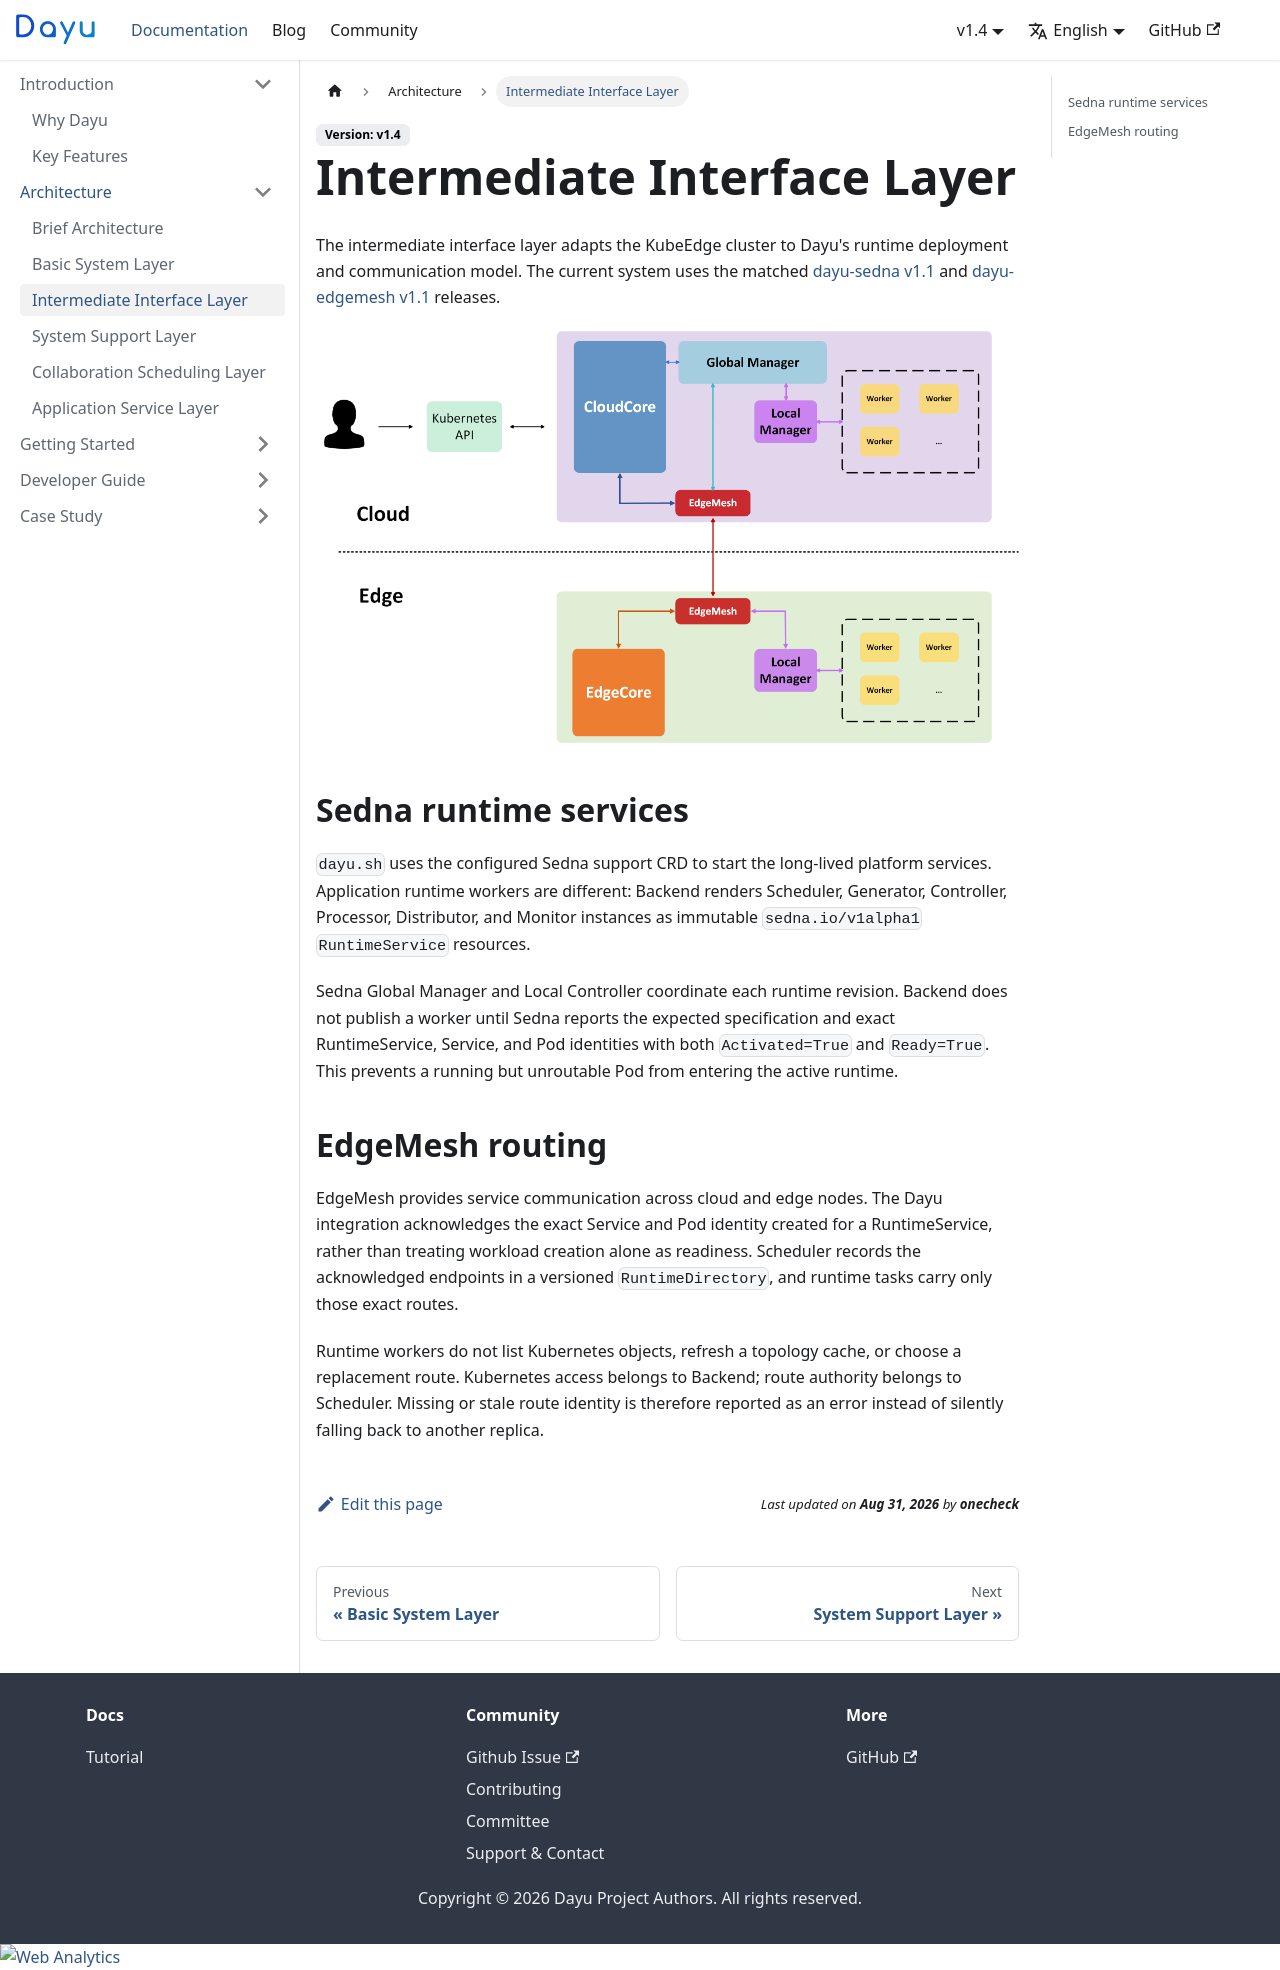

repository: dayu-autostreamer/dayu-autostreamer.github.io · page: docs/v1.4/architecture/intermediate-interface-layer/index.html · generator: docusaurus

---
sidebar_label: Intermediate Interface Layer
sidebar_position: 3
slug: /architecture/intermediate-interface-layer
---

# Intermediate Interface Layer


The intermediate interface layer is based on the **KubeEdge** deployment and is responsible for meeting the customized requirements of our dayu system, adapting to the service deployment and node communication required by the dayu system in the form of custom components.

We construct the intermediate interface layer by modifying and extending the official **[service deployment component (Sedna)](https://sedna.readthedocs.io/)** and **[node communication component (EdgeMesh)](https://edgemesh.netlify.app/)**.


![lower-layer-structure.png](/img/architecture/lower-layer-structure.png)

**Sedna:**

Sedna achieves unified service deployment and management on the cloud-edge distributed system by deploying the Global Manager on the master node (cloud server) and deploying the Local Manager on each device (including the cloud server).,

Specifically, the Global Manager is responsible for maintaining cloud-edge customized services, collaborative processing of cloud-edge services, and cloud-edge distributed configuration management, and can extend new cloud-edge collaborative services through the way of customizing CRD. The Local Manager is responsible for maintaining the specific service runtime on each device, which accepts control instructions from the Global Manager to maintain the deployed service components, and manages each service component as a Worker, thus realizing cross-device service maintenance on the distributed system.

It should be noted that in the dayu system, the functional components of the system support layer, collaborative scheduling layer, and application service layer in the upper-level system are all hosted in the form of Workers in Sedna. We customize the implementation of parameter passing and file mounting processes required in the service deployment process of the dayu system by modifying and extending the CRD template and CRD controller in Global Manager and Local Controller **[(Dayu-customized Sedna)](https://github.com/dayu-autostreamer/dayu-sedna)**.


**EdgeMesh:**

EdgeMesh provides an efficient way for inter-pod communication between different nodes in a cloud-edge distributed collaboration platform by deploying the EdgeMesh Agent on each node. It has features such as efficient routing and automatic load balancing, making it suitable for cross-device communication in large-scale cloud-edge scenarios.

In response to the requirements of the dayu system, we customized the load balancing algorithm strategy in the EdgeMesh Agent, transforming it from the original simple round-robin polling of all devices to load balancing for multiple pods on specific target devices, thereby meeting the communication needs of the upper-level system **[(Dayu-customized EdgeMesh)](https://github.com/dayu-autostreamer/dayu-edgemesh)**.
